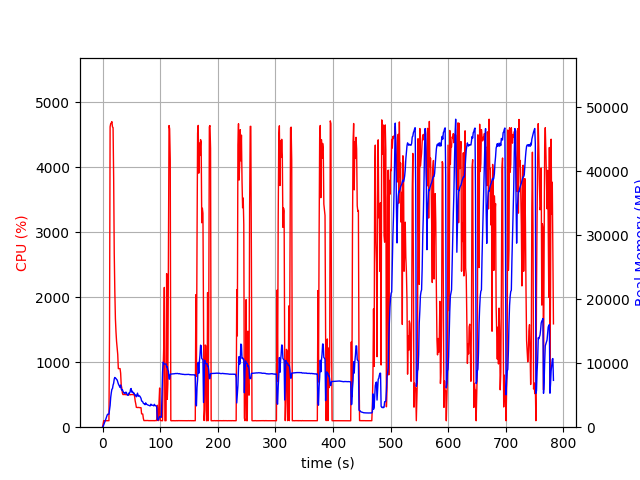

Source data for this figure (header and first rows):
elapsed_time, nproc, cpu, mem_real, mem_virtual
3.62396240234375e-05, 1, 0.0, 8.082, 3185
1.008, 1, 47.6, 105.3, 777.6
2.015, 1, 100.3, 349.3, 1902
3.023, 1, 99.1, 599.3, 3182
4.032, 1, 100.1, 877.3, 3182
5.041, 1, 99.2, 1098, 5748
6.049, 1, 100.2, 1360, 5748
7.058, 1, 100.0, 1633, 5748
8.067, 1, 99.1, 1909, 5748
9.075, 1, 101.2, 2037, 5236
10.09, 1, 99.9, 2037, 5236
11.1, 1, 99.8, 2034, 5236
12.11, 1, 1438, 2683, 9739
13.13, 1, 4625, 3401, 10678
14.16, 1, 4675, 4656, 11859
15.18, 1, 4685, 5381, 12694
16.21, 1, 4705, 5932, 13328
17.24, 1, 4623, 6023, 13508
18.26, 1, 4612, 6582, 14169
19.29, 1, 3834, 6874, 14740
20.3, 1, 2678, 7529, 15380
21.31, 1, 2093, 7777, 15834
22.32, 1, 1670, 7664, 16070
23.34, 1, 1467, 7619, 16330
24.35, 1, 1319, 7454, 16430
25.36, 1, 1222, 7390, 16646
26.37, 1, 1120, 7089, 16854
27.38, 1, 901.7, 6778, 16910
28.39, 1, 901.5, 6573, 16910
29.39, 1, 901.5, 6391, 16910
30.4, 1, 902.3, 6223, 16910
31.41, 1, 832.4, 6590, 17378
32.42, 1, 647.2, 5963, 17512
33.43, 1, 602.7, 5792, 17512
34.44, 1, 526.7, 5859, 17720
35.44, 1, 501.8, 5619, 17854
36.45, 1, 503.6, 5457, 17854
37.46, 1, 504.7, 5301, 17854
38.47, 1, 503.4, 5367, 17854
39.48, 1, 501.2, 5306, 17854
40.49, 1, 502.7, 5484, 17854
41.5, 1, 501.2, 5389, 17854
42.51, 1, 499.3, 5123, 17854
43.53, 1, 500.4, 5016, 17854
44.54, 1, 502.6, 4977, 17854
45.55, 1, 500.3, 5335, 17854
46.56, 1, 501.8, 5280, 17854
47.57, 1, 499.0, 5450, 17854
48.58, 1, 501.6, 5920, 18046
49.59, 1, 502.8, 6047, 18270
50.6, 1, 502.2, 5491, 18270
51.61, 1, 501.7, 5628, 18270
52.62, 1, 503.7, 5452, 18270
53.63, 1, 504.8, 5302, 18270
54.64, 1, 502.8, 5343, 18270
55.65, 1, 474.3, 5086, 18270
56.66, 1, 403.5, 4947, 18270
57.67, 1, 359.3, 5013, 18270
58.68, 1, 305.9, 4761, 18270
59.69, 1, 304.2, 5019, 18270
... 712 more rows
